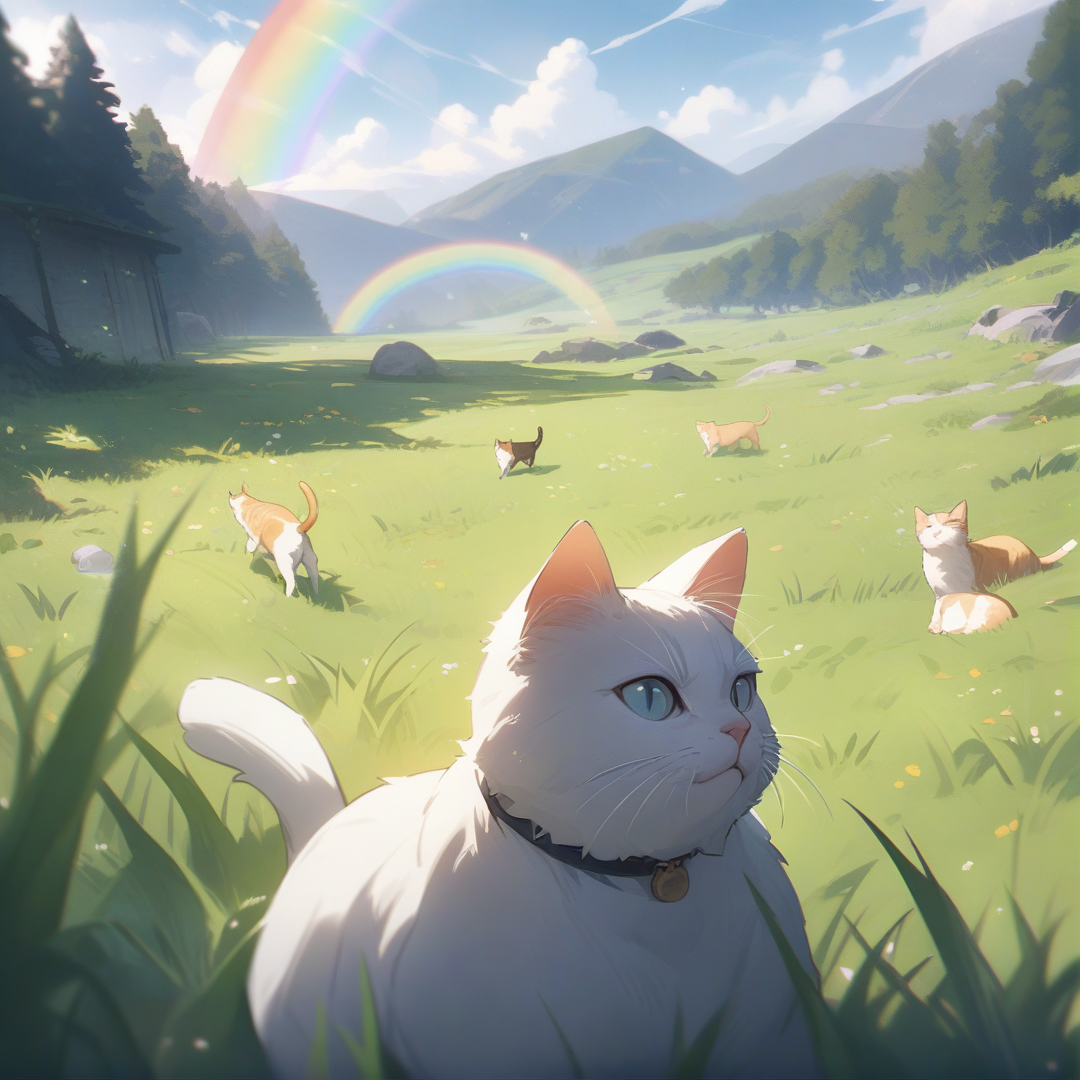
Generation parameters embedded in this image by AUTOMATIC1111 Stable Diffusion web UI or a fork of it (Forge, ...) (PNG 'parameters' text chunk):
a cat, a rainbow, a grassy field, 
masterpiece, best quality, very aesthetic, absurdres, detailed

Negative prompt: 1girl, a girl, a boy, a human, two tails,
nsfw, lowres, (bad), text, error, fewer, extra, missing, worst quality, jpeg artifacts, low quality, watermark, unfinished, displeasing, oldest, early, chromatic aberration, signature, extra digits, artistic error, username, scan, [abstract]
Steps: 25, Sampler: Euler a, CFG scale: 4, Seed: 946567433, Size: 1080x1080, Model hash: e3c47aedb0, Model: animagineXLV31_v31, Version: v1.8.0